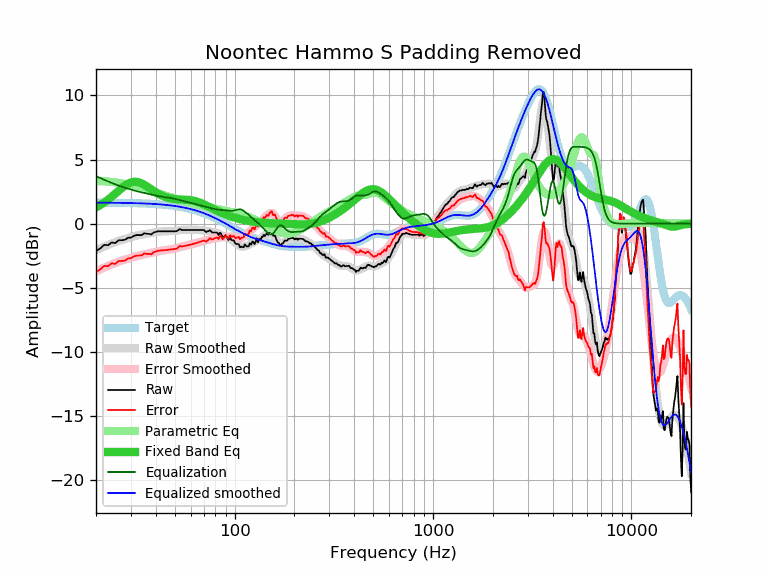

The data file committed next to this chart (first rows):
frequency, raw, error, smoothed, error_smoothed, equalization, parametric_eq, equalized_raw, equalized_smoothed, target
20, -2.13, -3.77, -2.07, -3.71, 3.71, 1.26, 1.58, 1.64, 1.64
21, -1.93, -3.57, -1.92, -3.56, 3.56, 1.45, 1.63, 1.64, 1.64
22, -1.65, -3.29, -1.79, -3.42, 3.42, 1.65, 1.77, 1.64, 1.64
23, -1.68, -3.31, -1.66, -3.29, 3.29, 1.87, 1.61, 1.63, 1.63
24, -1.46, -3.09, -1.54, -3.17, 3.17, 2.10, 1.71, 1.63, 1.63
25, -1.51, -3.14, -1.44, -3.07, 3.07, 2.33, 1.56, 1.63, 1.63
26, -1.29, -2.92, -1.35, -2.97, 2.97, 2.56, 1.68, 1.62, 1.62
27, -1.29, -2.91, -1.26, -2.88, 2.88, 2.78, 1.59, 1.62, 1.62
28, -1.25, -2.87, -1.18, -2.80, 2.80, 2.97, 1.55, 1.62, 1.62
29, -1.09, -2.70, -1.11, -2.73, 2.73, 3.11, 1.63, 1.61, 1.61
30, -1.09, -2.70, -1.05, -2.66, 2.66, 3.21, 1.57, 1.61, 1.61
31, -0.95, -2.55, -0.99, -2.59, 2.59, 3.26, 1.64, 1.60, 1.60
32, -0.89, -2.49, -0.94, -2.53, 2.53, 3.26, 1.64, 1.60, 1.60
33, -0.89, -2.48, -0.89, -2.48, 2.48, 3.21, 1.59, 1.59, 1.59
34, -0.89, -2.47, -0.85, -2.44, 2.44, 3.13, 1.55, 1.58, 1.58
35, -0.74, -2.32, -0.82, -2.39, 2.39, 3.03, 1.65, 1.58, 1.58
36, -0.79, -2.36, -0.79, -2.36, 2.36, 2.91, 1.56, 1.57, 1.57
37, -0.79, -2.35, -0.76, -2.32, 2.32, 2.79, 1.52, 1.56, 1.56
38, -0.84, -2.39, -0.73, -2.28, 2.28, 2.67, 1.43, 1.55, 1.55
39, -0.69, -2.23, -0.70, -2.24, 2.24, 2.55, 1.54, 1.54, 1.54
40, -0.64, -2.17, -0.67, -2.20, 2.20, 2.45, 1.55, 1.53, 1.53
41, -0.59, -2.11, -0.64, -2.16, 2.16, 2.35, 1.57, 1.52, 1.52
42, -0.59, -2.10, -0.62, -2.12, 2.12, 2.26, 1.53, 1.51, 1.51
43, -0.59, -2.08, -0.60, -2.10, 2.10, 2.18, 1.50, 1.49, 1.49
44, -0.59, -2.07, -0.59, -2.07, 2.07, 2.12, 1.48, 1.48, 1.48
45, -0.59, -2.06, -0.59, -2.05, 2.05, 2.06, 1.46, 1.46, 1.46
46, -0.59, -2.04, -0.59, -2.04, 2.04, 2.02, 1.45, 1.45, 1.45
47, -0.59, -2.02, -0.59, -2.02, 2.02, 1.98, 1.43, 1.43, 1.43
48, -0.59, -2.01, -0.58, -2.00, 2.00, 1.95, 1.40, 1.42, 1.42
49, -0.59, -1.99, -0.57, -1.97, 1.97, 1.93, 1.38, 1.40, 1.40
50, -0.59, -1.97, -0.56, -1.94, 1.94, 1.91, 1.34, 1.38, 1.38
51, -0.59, -1.95, -0.54, -1.90, 1.90, 1.90, 1.31, 1.36, 1.36
52, -0.50, -1.84, -0.52, -1.86, 1.86, 1.89, 1.36, 1.34, 1.34
53, -0.41, -1.73, -0.51, -1.82, 1.82, 1.89, 1.41, 1.32, 1.32
54, -0.49, -1.78, -0.49, -1.79, 1.79, 1.88, 1.30, 1.29, 1.29
55, -0.49, -1.76, -0.49, -1.76, 1.76, 1.88, 1.27, 1.27, 1.27
56, -0.49, -1.74, -0.48, -1.73, 1.73, 1.87, 1.24, 1.25, 1.25
57, -0.49, -1.71, -0.48, -1.70, 1.70, 1.86, 1.21, 1.22, 1.22
58, -0.49, -1.69, -0.48, -1.68, 1.68, 1.86, 1.19, 1.19, 1.19
59, -0.49, -1.66, -0.49, -1.65, 1.65, 1.85, 1.16, 1.17, 1.17
60, -0.49, -1.63, -0.49, -1.63, 1.63, 1.83, 1.14, 1.14, 1.14
61, -0.49, -1.60, -0.49, -1.60, 1.60, 1.81, 1.11, 1.11, 1.11
62, -0.49, -1.57, -0.49, -1.57, 1.57, 1.79, 1.08, 1.08, 1.08
63, -0.49, -1.54, -0.49, -1.54, 1.54, 1.77, 1.05, 1.05, 1.05
64, -0.49, -1.51, -0.49, -1.51, 1.51, 1.74, 1.01, 1.02, 1.02
65, -0.49, -1.48, -0.49, -1.47, 1.47, 1.70, 0.98, 0.99, 0.99
66, -0.49, -1.44, -0.49, -1.44, 1.44, 1.67, 0.95, 0.95, 0.95
67, -0.49, -1.41, -0.50, -1.42, 1.42, 1.63, 0.93, 0.92, 0.92
68, -0.49, -1.38, -0.51, -1.39, 1.39, 1.59, 0.90, 0.88, 0.88
69, -0.49, -1.34, -0.52, -1.37, 1.37, 1.55, 0.88, 0.85, 0.85
70, -0.49, -1.30, -0.54, -1.35, 1.35, 1.50, 0.86, 0.81, 0.81
71, -0.60, -1.38, -0.55, -1.33, 1.33, 1.46, 0.73, 0.78, 0.78
72, -0.66, -1.40, -0.57, -1.31, 1.31, 1.41, 0.64, 0.74, 0.74
73, -0.59, -1.29, -0.58, -1.28, 1.28, 1.37, 0.69, 0.70, 0.70
74, -0.59, -1.25, -0.59, -1.26, 1.26, 1.32, 0.67, 0.66, 0.66
75, -0.50, -1.13, -0.61, -1.23, 1.23, 1.28, 0.73, 0.62, 0.62
76, -0.59, -1.18, -0.62, -1.21, 1.21, 1.23, 0.62, 0.59, 0.59
77, -0.69, -1.24, -0.64, -1.19, 1.19, 1.19, 0.49, 0.55, 0.55
78, -0.69, -1.20, -0.66, -1.16, 1.16, 1.14, 0.47, 0.51, 0.51
79, -0.69, -1.16, -0.68, -1.14, 1.14, 1.10, 0.45, 0.47, 0.47
... 553 more rows
